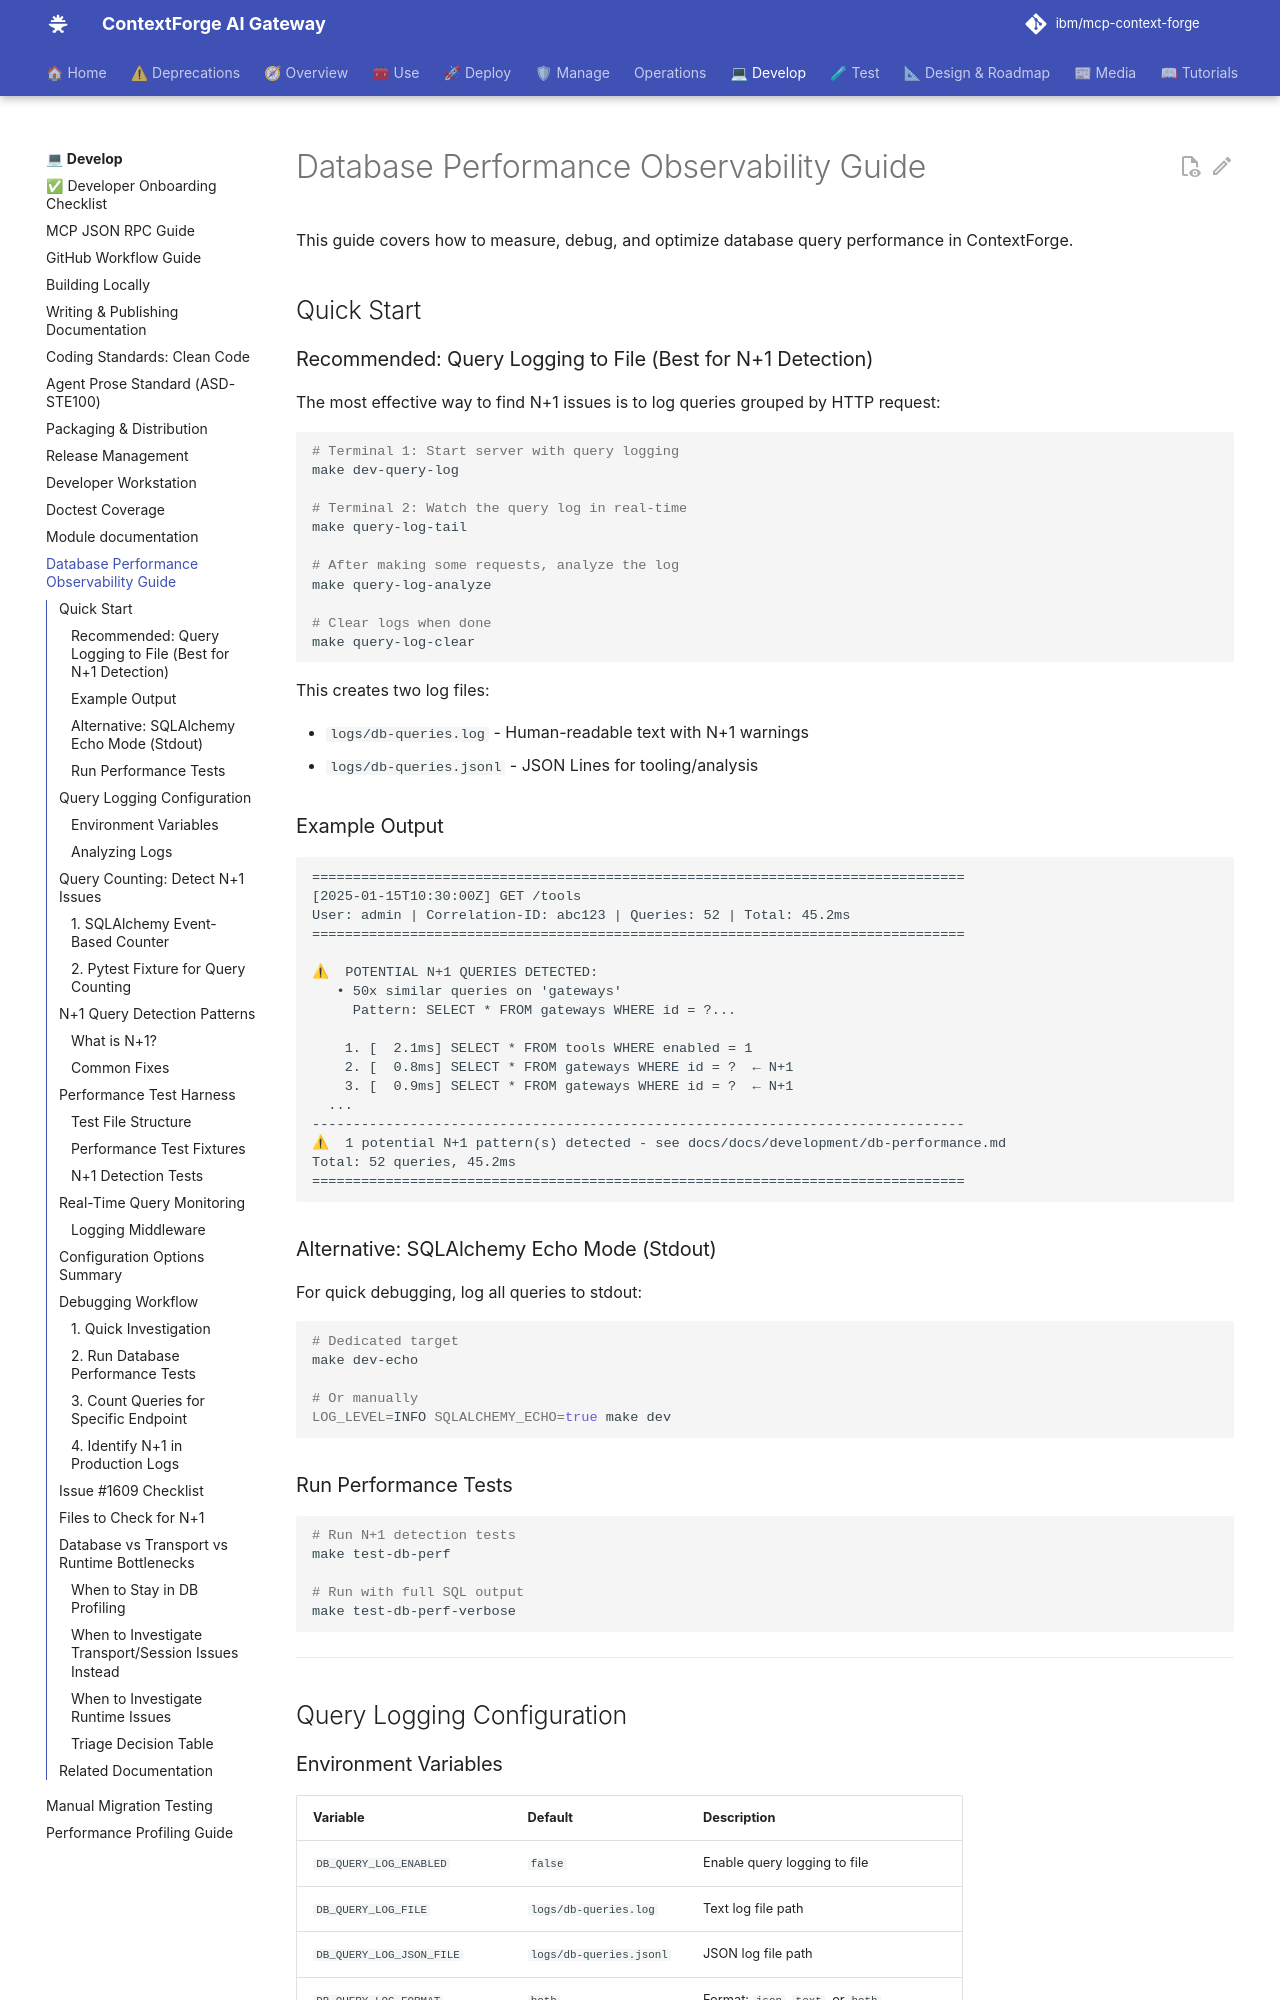

repository: brian-hussey/mcp-context-forge · page: 1.0.11/development/db-performance/index.html · generator: mkdocs

# Database Performance Observability Guide

This guide covers how to measure, debug, and optimize database query performance in ContextForge.

## Quick Start

### Recommended: Query Logging to File (Best for N+1 Detection)

The most effective way to find N+1 issues is to log queries grouped by HTTP request:

```bash
# Terminal 1: Start server with query logging
make dev-query-log

# Terminal 2: Watch the query log in real-time
make query-log-tail

# After making some requests, analyze the log
make query-log-analyze

# Clear logs when done
make query-log-clear
```

This creates two log files:

- `logs/db-queries.log` - Human-readable text with N+1 warnings
- `logs/db-queries.jsonl` - JSON Lines for tooling/analysis

### Example Output

```
================================================================================
[2025-01-15T10:30:00Z] GET /tools
User: admin | Correlation-ID: abc123 | Queries: 52 | Total: 45.2ms
================================================================================

⚠  POTENTIAL N+1 QUERIES DETECTED:
   • 50x similar queries on 'gateways'
     Pattern: SELECT * FROM gateways WHERE id = ?...

    1. [  2.1ms] SELECT * FROM tools WHERE enabled = 1
    2. [  0.8ms] SELECT * FROM gateways WHERE id = ?  ← N+1
    3. [  0.9ms] SELECT * FROM gateways WHERE id = ?  ← N+1
  ...
--------------------------------------------------------------------------------
⚠  1 potential N+1 pattern(s) detected - see docs/docs/development/db-performance.md
Total: 52 queries, 45.2ms
================================================================================
```

### Alternative: SQLAlchemy Echo Mode (Stdout)

For quick debugging, log all queries to stdout:

```bash
# Dedicated target
make dev-echo

# Or manually
LOG_LEVEL=INFO SQLALCHEMY_ECHO=true make dev
```

### Run Performance Tests

```bash
# Run N+1 detection tests
make test-db-perf

# Run with full SQL output
make test-db-perf-verbose
```

---

## Query Logging Configuration

### Environment Variables

| Variable | Default | Description |
|----------|---------|-------------|
| `DB_QUERY_LOG_ENABLED` | `false` | Enable query logging to file |
| `DB_QUERY_LOG_FILE` | `logs/db-queries.log` | Text log file path |
| `DB_QUERY_LOG_JSON_FILE` | `logs/db-queries.jsonl` | JSON log file path |
| `DB_QUERY_LOG_FORMAT` | `both` | Format: `json`, `text`, or `both` |
| `DB_QUERY_LOG_MIN_QUERIES` | `1` | Only log requests with >= N queries |
| `DB_QUERY_LOG_DETECT_N1` | `true` | Auto-detect N+1 patterns |
| `DB_QUERY_LOG_N1_THRESHOLD` | `3` | Min similar queries to flag as N+1 |
| `DB_QUERY_LOG_INCLUDE_PARAMS` | `false` | Include query parameters (security risk) |
